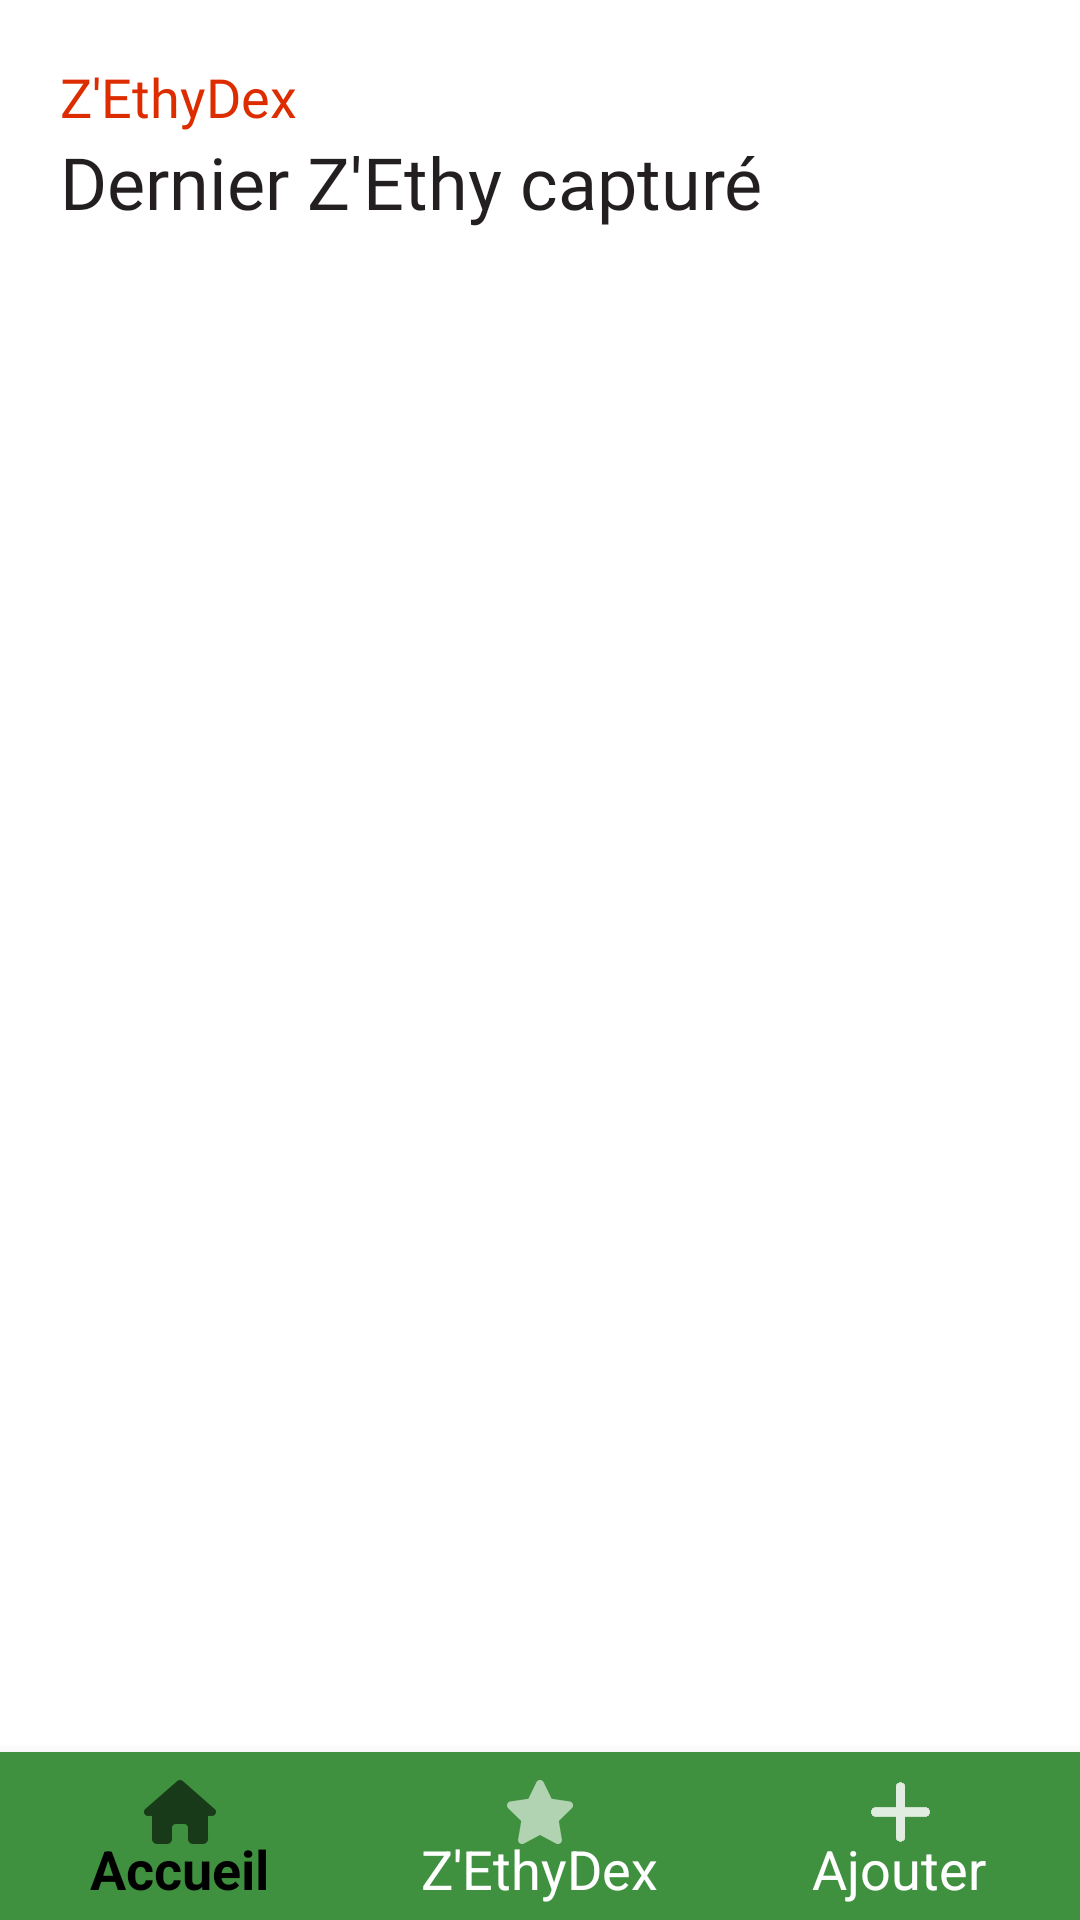

The Android layout XML behind this screen, and the referenced resources:
<!-- AndroidManifest.xml: application theme Theme.ZEthyDex -->
<!-- res/layout/activity_main.xml -->
<?xml version="1.0" encoding="utf-8"?>
<androidx.constraintlayout.widget.ConstraintLayout
    xmlns:android="http://schemas.android.com/apk/res/android"
    xmlns:app="http://schemas.android.com/apk/res-auto"
    xmlns:tools="http://schemas.android.com/tools"
    android:layout_width="match_parent"
    android:layout_height="match_parent"
    tools:context=".MainActivity">


    <TextView
        android:id="@+id/app_title"
        style="@style/DefaultTextStyle"
        android:layout_width="wrap_content"
        android:layout_height="wrap_content"
        android:layout_marginStart="@dimen/default_margin"
        android:layout_marginTop="@dimen/default_margin"
        android:text="@string/app_name"
        app:layout_constraintStart_toStartOf="parent"
        app:layout_constraintTop_toTopOf="parent" />

    <TextView
        android:id="@+id/page_title"
        android:layout_width="wrap_content"
        android:layout_height="wrap_content"
        android:text="@string/home_title"
        app:layout_constraintStart_toStartOf="@+id/app_title"
        app:layout_constraintTop_toBottomOf="@+id/app_title"
        style="@style/TitleTextStyle"/>

    <com.google.android.material.bottomnavigation.BottomNavigationView
        android:id="@+id/navigation_view"
        android:layout_width="match_parent"
        android:layout_height="wrap_content"
        android:background="@color/green"
        app:layout_constraintBottom_toBottomOf="parent"
        app:layout_constraintEnd_toEndOf="parent"
        app:layout_constraintStart_toStartOf="parent"
        android:theme="@style/BottomNavigationTheme"
        style="@style/BottomNavigationStyle"
        app:menu="@menu/bottom_menu"
        tools:ignore="VisualLintBottomNav" />

    <FrameLayout
        android:id="@+id/fragment_container"
        android:layout_width="match_parent"
        android:layout_height="match_parent"
        android:layout_marginTop="80dp"
        android:layout_marginBottom="60dp"
        app:layout_constraintBottom_toTopOf="@+id/navigation_view"
        app:layout_constraintTop_toTopOf="parent" />

</androidx.constraintlayout.widget.ConstraintLayout>
<!-- resources referenced by this layout -->
<resources>
  <color name="green">#3F913F</color>
  <dimen name="default_margin">20dp</dimen>
  <string name="app_name">Z\'EthyDex</string>
  <string name="home_title">Dernier Z\'Ethy capturé</string>
  <style name="BottomNavigationStyle" parent="Widget.MaterialComponents.BottomNavigationView">
          <item name="itemIconTint">@drawable/bottom_nav_icon_color_selector</item>
          <item name="itemTextColor">@drawable/bottom_nav_icon_color_selector</item>
          <item name="itemTextAppearanceActive">@style/BottomNavigationView</item>
          <item name="itemTextAppearanceInactive">@style/BottomNavigationView</item>
      </style>
  <style name="BottomNavigationTheme">
          <item name="fontFamily">@font/dumbledore</item>
      </style>
  <style name="DefaultTextStyle">
          <item name="android:textSize">18sp</item>
          <item name="android:textColor">@color/orange</item>
          <item name="android:fontFamily">@font/dumbledore</item>
      </style>
  <style name="TitleTextStyle" parent="SubtitleTextStyle">
          <item name="android:textSize">24sp</item>
      </style>
  <style name="Theme.ZEthyDex" parent="Theme.MaterialComponents.DayNight.NoActionBar">
  
          
          <item name="colorPrimary">@color/green</item>
          <item name="colorOnPrimary">@color/gray</item>
  
          
          <item name="colorSecondary">@color/orange</item>
          <item name="colorOnSecondary">@color/black</item>
  
          
          <item name="android:statusBarColor">@color/green</item>
  
      </style>
  <!-- drawable bottom_nav_icon_color_selector (drawable) -->
  <?xml version="1.0" encoding="utf-8"?>
  <selector xmlns:android="http://schemas.android.com/apk/res/android">
      <item android:state_checked="true" android:color="@android:color/black" />
      <item android:color="@color/white" />
  </selector>
  <style name="BottomNavigationView" parent="@style/TextAppearance.AppCompat.Caption">
          <item name="android:textSize">18sp</item>
      </style>
  <color name="orange">#DD2C00</color>
  <style name="SubtitleTextStyle" parent="DefaultTextStyle">
          <item name="android:textColor">@color/black</item>
      </style>
  <color name="gray">#C2C2C2</color>
  <color name="black">#231F20</color>
  <color name="white">#FFFFFFFF</color>
</resources>
